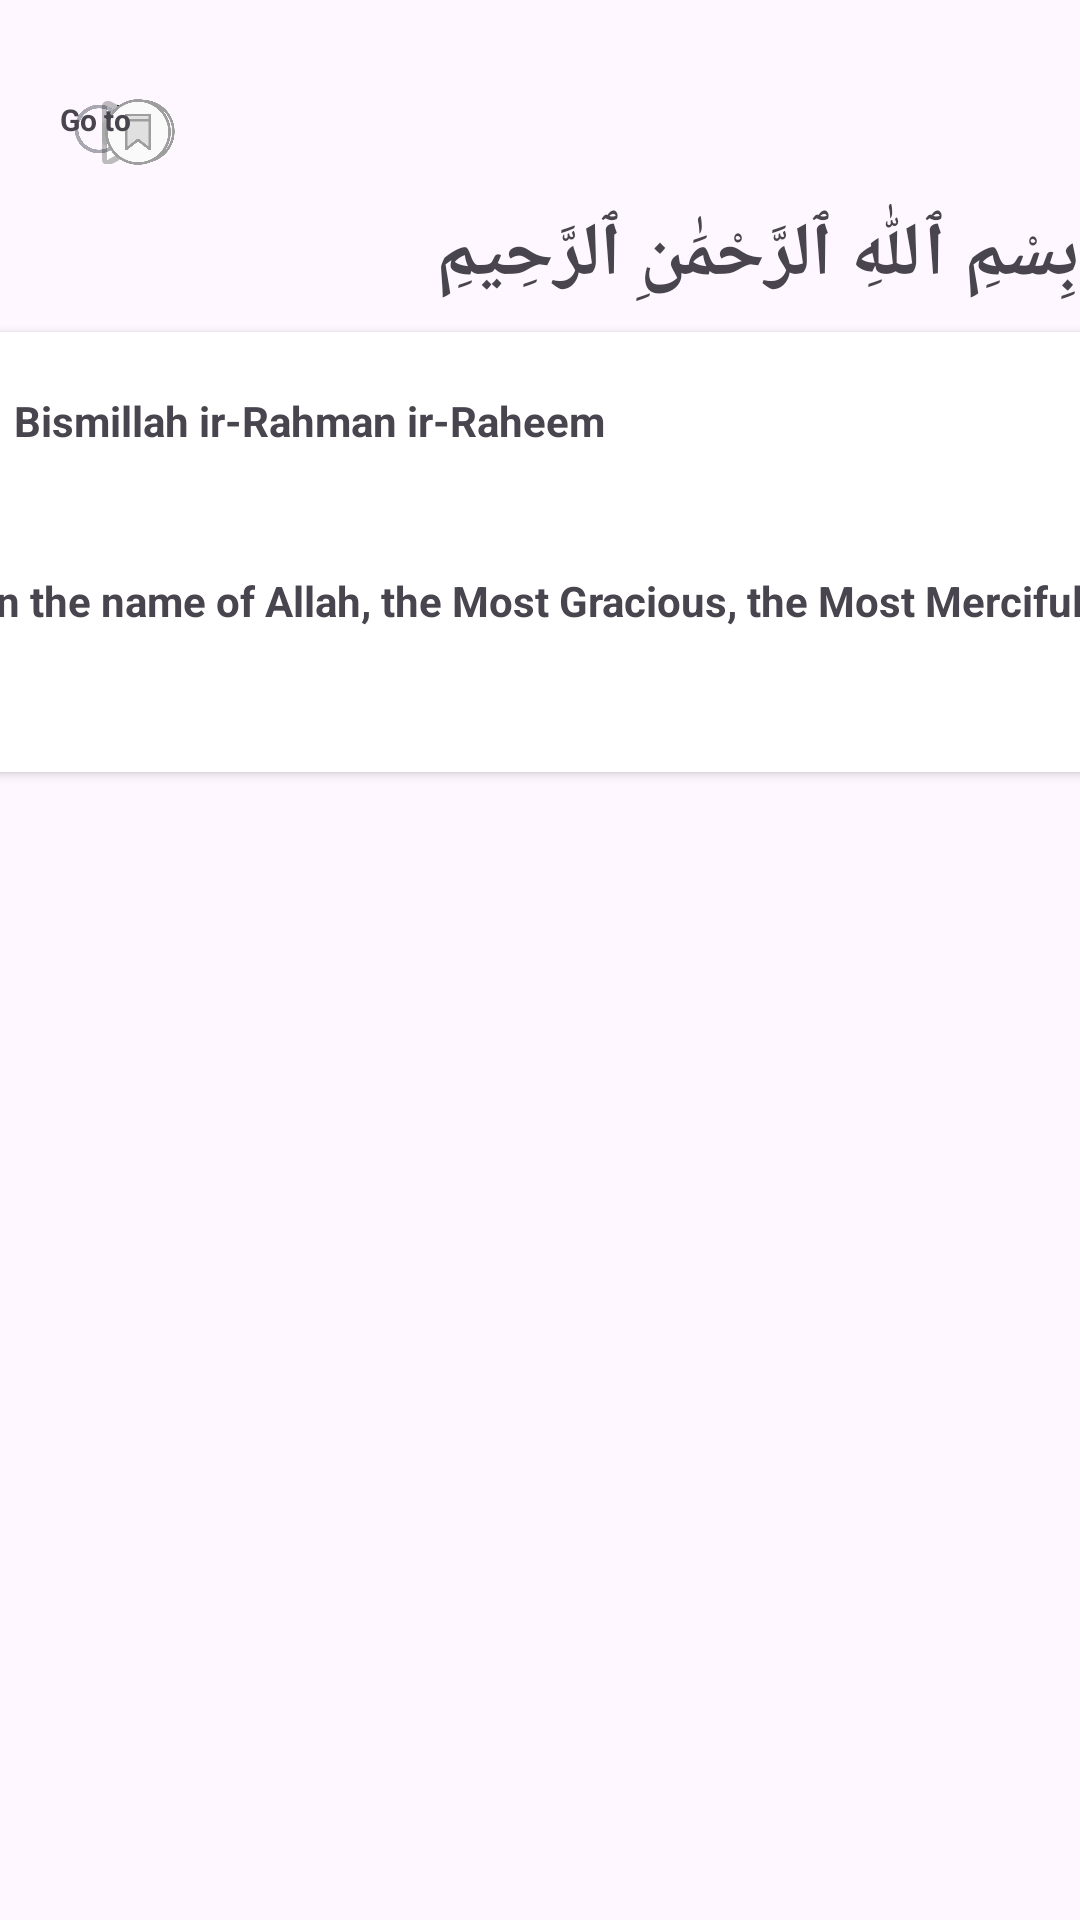

Layout XML and referenced resources for this Android screen:
<!-- AndroidManifest.xml: application theme Theme.Sura_yaseen -->
<!-- res/layout/activity_surah_kahif.xml -->
<?xml version="1.0" encoding="utf-8"?>
<androidx.constraintlayout.widget.ConstraintLayout
    xmlns:android="http://schemas.android.com/apk/res/android"
    xmlns:app="http://schemas.android.com/apk/res-auto"
    xmlns:tools="http://schemas.android.com/tools"
    android:id="@+id/main"
    android:layout_width="match_parent"
    android:layout_height="match_parent"
    tools:context=".Activities.Surah_Kahif">

    <androidx.constraintlayout.widget.ConstraintLayout
        android:id="@+id/buttonLayout"
        android:layout_width="0dp"
        android:layout_height="wrap_content"
        android:layout_margin="20dp"
        android:layout_marginTop="16dp"
        android:orientation="horizontal"
        app:layout_constraintBottom_toTopOf="@+id/bismillah"
        app:layout_constraintEnd_toEndOf="parent"
        app:layout_constraintHorizontal_bias="0.6"
        app:layout_constraintStart_toStartOf="parent"
        app:layout_constraintTop_toTopOf="parent">

        <ImageButton
            android:id="@+id/play_button"
            android:layout_width="27dp"
            android:layout_height="21dp"
            android:layout_margin="10dp"
            android:contentDescription="Play button"
            android:src="@android:drawable/ic_media_play"
            app:layout_constraintBottom_toBottomOf="parent"
            app:layout_constraintStart_toStartOf="parent"
            app:layout_constraintTop_toTopOf="parent" />

        <ImageView
            android:id="@+id/square"
            android:layout_width="36dp"
            android:layout_height="27dp"
            android:layout_margin="10dp"
            android:src="@drawable/bookmark_5790882"
            app:layout_constraintBottom_toBottomOf="parent"
            app:layout_constraintEnd_toStartOf="@+id/textView"
            app:layout_constraintHorizontal_bias="0.322"
            app:layout_constraintStart_toEndOf="@+id/refersh"
            app:layout_constraintTop_toTopOf="parent"
            app:layout_constraintVertical_bias="0.4" />

        <ImageView
            android:id="@+id/refersh"
            android:layout_width="26dp"
            android:layout_height="20dp"
            android:layout_margin="10dp"
            android:src="@drawable/redo_8066313"
            app:layout_constraintBottom_toBottomOf="parent"
            app:layout_constraintTop_toTopOf="parent"
            app:layout_constraintVertical_bias="0.363"
            tools:ignore="MissingConstraints"
            tools:layout_editor_absoluteX="147dp" />

        <ImageView
            android:id="@+id/save_as"
            android:layout_width="30dp"
            android:layout_height="28dp"
            android:layout_margin="10dp"
            android:layout_marginStart="40dp"
            android:src="@drawable/bookmark_5790882"
            app:layout_constraintBottom_toBottomOf="parent"
            app:layout_constraintEnd_toStartOf="@+id/refersh"
            app:layout_constraintHorizontal_bias="0.415"
            app:layout_constraintStart_toEndOf="@+id/play_button"
            app:layout_constraintTop_toTopOf="parent"
            app:layout_constraintVertical_bias="0.8" />

        <TextView
            android:id="@+id/textView"
            android:layout_width="wrap_content"
            android:layout_height="wrap_content"
            android:text="Go to"
            android:textSize="10dp"
            android:textStyle="bold"
            app:layout_constraintBottom_toBottomOf="parent"
            app:layout_constraintTop_toTopOf="parent"
            app:layout_constraintVertical_bias="0.382"
            tools:ignore="MissingConstraints"
            tools:layout_editor_absoluteX="314dp" />
    </androidx.constraintlayout.widget.ConstraintLayout>

    <androidx.constraintlayout.widget.ConstraintLayout
        android:id="@+id/textbismillah"
        android:layout_width="match_parent"
        android:layout_height="wrap_content"
        android:layout_marginTop="80dp"
        app:layout_constraintEnd_toEndOf="parent"
        app:layout_constraintStart_toStartOf="parent"
        app:layout_constraintTop_toBottomOf="@+id/buttonLayout">

    </androidx.constraintlayout.widget.ConstraintLayout>

    <androidx.constraintlayout.widget.ConstraintLayout
        android:id="@+id/bismillah_in_english"
        android:layout_width="match_parent"
        android:layout_height="wrap_content"
        app:layout_constraintTop_toBottomOf="@+id/textbismillah"
        app:layout_constraintStart_toStartOf="parent"
        app:layout_constraintEnd_toEndOf="parent">

    </androidx.constraintlayout.widget.ConstraintLayout>

    <androidx.constraintlayout.widget.ConstraintLayout
        android:id="@+id/khaf_recycle"
        android:layout_width="match_parent"
        android:layout_height="wrap_content"
        app:layout_constraintTop_toBottomOf="@+id/bismillah_in_english"
        app:layout_constraintStart_toStartOf="parent"
        app:layout_constraintEnd_toEndOf="parent">

    </androidx.constraintlayout.widget.ConstraintLayout>

    <androidx.recyclerview.widget.RecyclerView
        android:id="@+id/khaf_recycle2"
        android:layout_width="match_parent"
        android:layout_height="wrap_content"
        app:layout_constraintBottom_toBottomOf="parent"
        app:layout_constraintEnd_toEndOf="parent"
        app:layout_constraintHorizontal_bias="0.0"
        app:layout_constraintStart_toStartOf="parent"
        app:layout_constraintTop_toBottomOf="@+id/quran_card1"
        app:layout_constraintVertical_bias="0.119">

    </androidx.recyclerview.widget.RecyclerView>

    <androidx.cardview.widget.CardView
        android:id="@+id/quran_card1"
        android:layout_width="397dp"
        android:layout_height="154dp"
        android:layout_margin="5dp"
        android:elevation="9dp"
        app:cardUseCompatPadding="true"
        app:layout_constraintEnd_toEndOf="parent"
        app:layout_constraintStart_toStartOf="parent"
        app:layout_constraintTop_toBottomOf="@+id/bismillah">

        <TextView
            android:layout_width="match_parent"
            android:layout_height="wrap_content"
            android:layout_margin="20dp"
            android:text="Bismillah ir-Rahman ir-Raheem"
            android:textSize="14sp"
            android:textStyle="bold" />

        <TextView
            android:layout_width="match_parent"
            android:layout_height="wrap_content"
            android:layout_marginStart="10dp"
            android:layout_marginTop="80dp"
            android:text="In the name of Allah, the Most Gracious, the Most Merciful."
            android:textSize="14sp"
            android:textStyle="bold" />

    </androidx.cardview.widget.CardView>

    <TextView
        android:id="@+id/bismillah"
        android:layout_width="match_parent"
        android:layout_height="wrap_content"
        android:text="بِسْمِ ٱللّٰهِ ٱلرَّحْمَٰنِ ٱلرَّحِيمِ"
        android:textSize="25sp"
        android:textStyle="bold"
        app:layout_constraintEnd_toEndOf="parent"
        app:layout_constraintStart_toStartOf="parent"
        app:layout_constraintTop_toBottomOf="@+id/buttonLayout"
        tools:layout_editor_absoluteY="118dp" />

</androidx.constraintlayout.widget.ConstraintLayout>
<!-- resources referenced by this layout -->
<resources>
  <!-- drawable bookmark_5790882: png bitmap (drawable, 19397 bytes) -->
  <!-- drawable redo_8066313: png bitmap (drawable, 18641 bytes) -->
  <style name="Theme.Sura_yaseen" parent="Base.Theme.Sura_yaseen" />
  <style name="Base.Theme.Sura_yaseen" parent="Theme.Material3.DayNight.NoActionBar">
          
          
      </style>
</resources>
